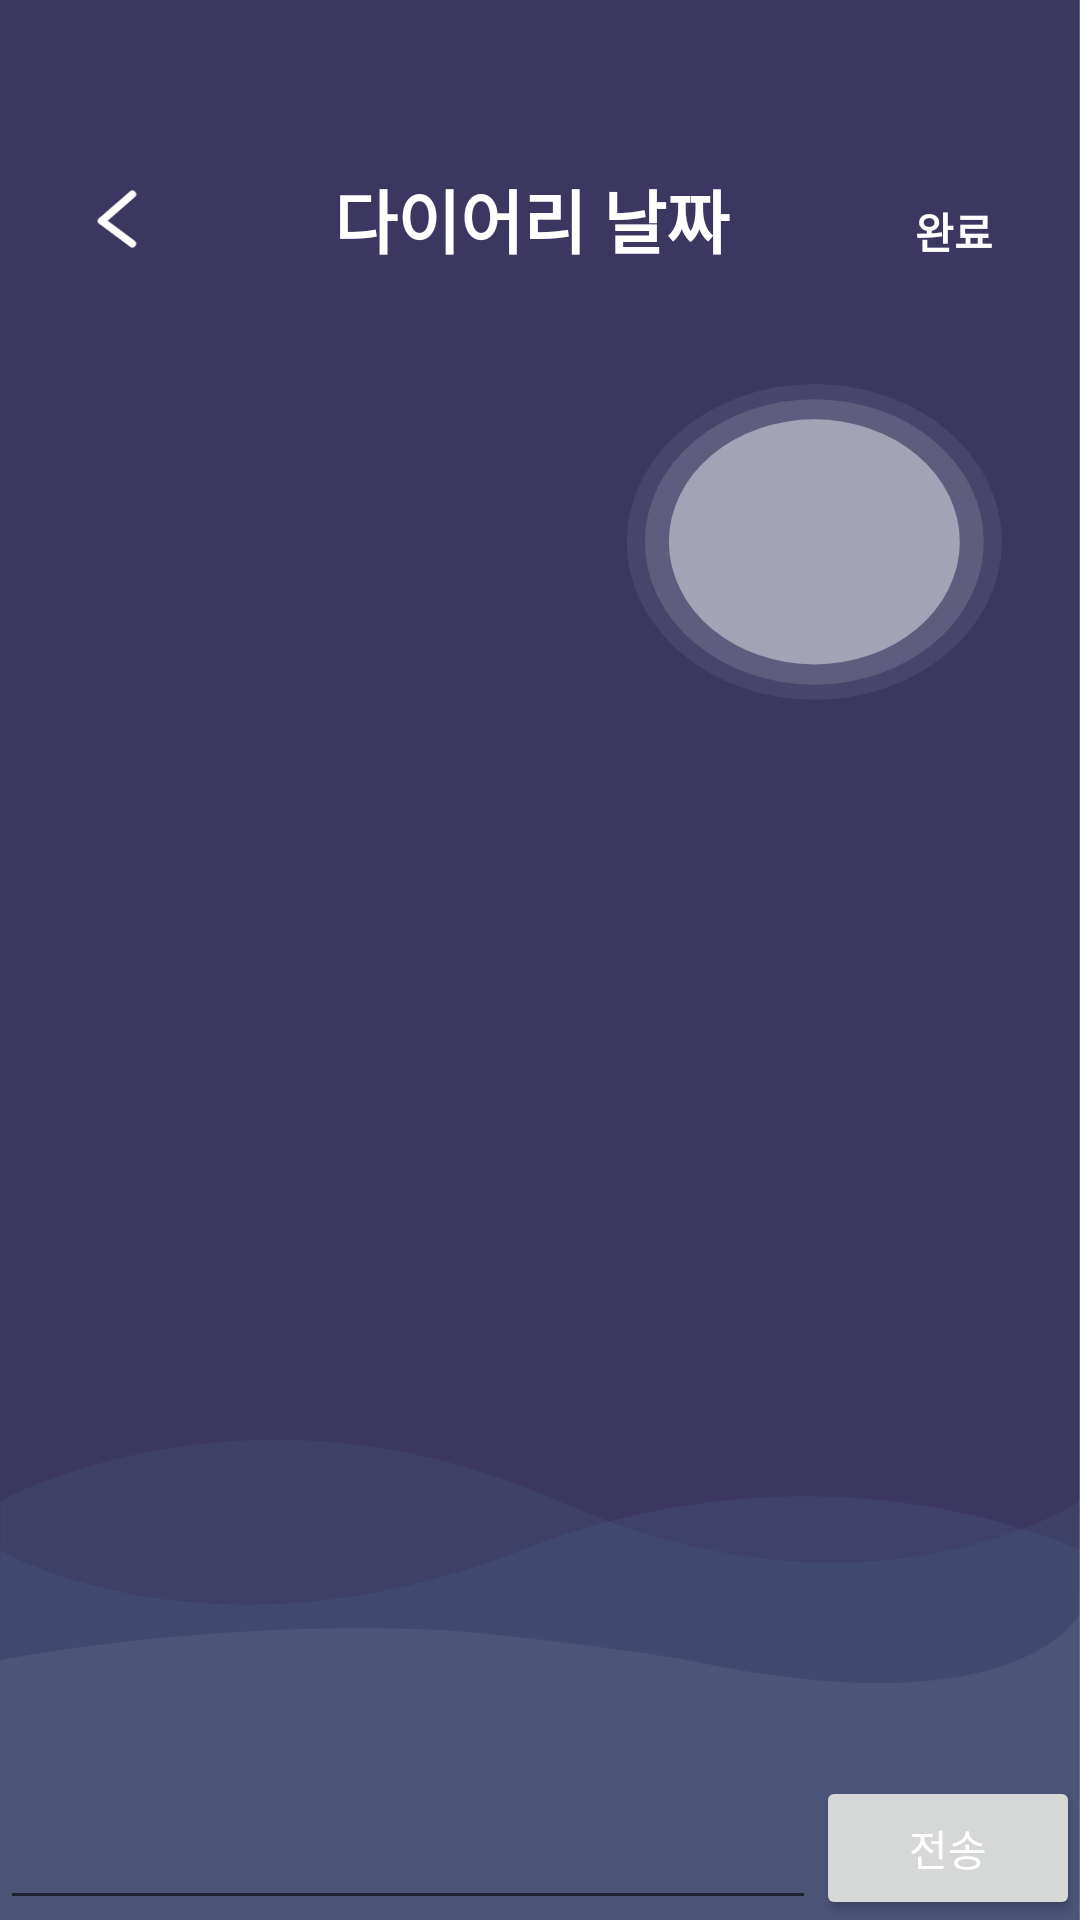

This screen was rendered from an Android layout file. Write that file and the resources it references.
<!-- AndroidManifest.xml: application theme Theme.example -->
<!-- res/layout/activity_chat.xml -->
<?xml version="1.0" encoding="UTF-8"?>
<layout xmlns:android="http://schemas.android.com/apk/res/android"
    xmlns:app="http://schemas.android.com/apk/res-auto"
    xmlns:tools="http://schemas.android.com/tools"
    tools:context=".Activity.ChatActivity">

    <androidx.constraintlayout.widget.ConstraintLayout
        android:layout_width="match_parent"
        android:layout_height="match_parent">

        
        <ImageView
            android:layout_width="0dp"
            android:layout_height="0dp"
            android:background="@drawable/background_chat"
            android:scaleType="fitCenter"
            app:layout_constraintBottom_toBottomOf="parent"
            app:layout_constraintEnd_toEndOf="parent"
            app:layout_constraintStart_toStartOf="parent"
            app:layout_constraintTop_toTopOf="parent" />

        
        <ImageView
            android:id="@+id/image_back"
            android:layout_width="20dp"
            android:layout_height="20dp"
            android:layout_marginStart="29dp"
            android:baselineAlignBottom="true"
            android:src="@drawable/img_back"
            app:layout_constraintBaseline_toBaselineOf="@id/tv_diaryName"
            app:layout_constraintEnd_toStartOf="@id/tv_diaryName"
            app:layout_constraintStart_toStartOf="parent" />

        <TextView
            android:id="@+id/tv_diaryName"
            android:layout_width="0dp"
            android:layout_height="wrap_content"
            android:layout_marginTop="56dp"
            android:gravity="center"
            android:textSize="@dimen/_23sp"
            android:text="다이어리 날짜"
            style="@style/balooMedium"
            app:layout_constraintEnd_toStartOf="@id/tv_finish"
            app:layout_constraintStart_toEndOf="@id/image_back"
            app:layout_constraintTop_toTopOf="parent" />

        <TextView
            android:id="@+id/tv_finish"
            android:layout_width="wrap_content"
            android:layout_height="wrap_content"
            android:layout_marginEnd="29dp"
            android:baselineAlignBottom="true"
            android:textSize="@dimen/_15sp"
            style="@style/balooMedium"
            android:text="완료"
            app:layout_constraintBaseline_toBaselineOf="@id/tv_diaryName"
            app:layout_constraintEnd_toEndOf="parent"
            app:layout_constraintStart_toEndOf="@id/tv_diaryName" />


        
        <androidx.recyclerview.widget.RecyclerView
            android:id="@+id/rcv_chat"
            android:layout_width="0dp"
            android:layout_height="0dp"
            android:layout_marginTop="20dp"
            app:layout_constraintBottom_toTopOf="@id/btn_send"
            app:layout_constraintLeft_toLeftOf="parent"
            app:layout_constraintRight_toRightOf="parent"
            app:layout_constraintTop_toBottomOf="@id/tv_diaryName" />


        <EditText
            android:id="@+id/et_typing"
            android:layout_width="0dp"
            android:layout_height="wrap_content"
            app:layout_constraintBottom_toBottomOf="parent"
            app:layout_constraintEnd_toStartOf="@+id/btn_send"
            app:layout_constraintStart_toStartOf="parent" />

        <Button
            android:id="@+id/btn_send"
            android:layout_width="wrap_content"
            android:layout_height="wrap_content"
            android:text="전송"
            app:layout_constraintBottom_toBottomOf="parent"
            app:layout_constraintEnd_toEndOf="parent"
            app:layout_constraintRight_toRightOf="parent"
            app:layout_constraintStart_toEndOf="@id/et_typing" />

    </androidx.constraintlayout.widget.ConstraintLayout>
</layout>
<!-- resources referenced by this layout -->
<resources>
  <dimen name="_15sp">25sp</dimen>
  <dimen name="_23sp">23sp</dimen>
  <!-- drawable img_back (drawable) -->
  <vector xmlns:android="http://schemas.android.com/apk/res/android"
      android:width="10.931dp"
      android:height="15.988dp"
      android:viewportWidth="10.931"
      android:viewportHeight="15.988">
    <path
        android:pathData="M9.52,1.411L1.411,8.506"
        android:strokeWidth="2"
        android:fillColor="#00000000"
        android:strokeColor="#fff"
        android:strokeLineCap="round"/>
    <path
        android:pathData="M9.52,14.587L1.411,8.506"
        android:strokeWidth="2"
        android:fillColor="#00000000"
        android:strokeColor="#fff"
        android:strokeLineCap="round"/>
  </vector>
  <style name="balooMedium">
          <item name="fontFamily">@font/baloo2_font</item>
          <item name="android:textStyle">bold</item>
      </style>
  <style name="Theme.example" parent="Theme.MaterialComponents.DayNight.DarkActionBar">
          
          <item name="colorPrimary">@color/purple_500</item>
          <item name="colorPrimaryVariant">@color/purple_700</item>
          <item name="colorOnPrimary">@color/white</item>
          
          <item name="colorSecondary">@color/teal_200</item>
          <item name="colorSecondaryVariant">@color/teal_700</item>
          <item name="colorOnSecondary">@color/black</item>
          
  
          
          <item name="windowActionBar">false</item>
          <item name="windowNoTitle">true</item>
  
          
          <item name="android:statusBarColor">@android:color/transparent</item>
  
          
          <item name="bottomSheetDialogTheme">@style/AppBottomSheetDialogTheme</item>
  
          
          <item name="android:textColor">@color/white</item>
  
      </style>
  <color name="purple_500">#FF6200EE</color>
  <color name="purple_700">#FF3700B3</color>
  <color name="white">#FFFFFFFF</color>
  <color name="teal_200">#FF03DAC5</color>
  <color name="teal_700">#FF018786</color>
  <color name="black">#FF000000</color>
  <style name="AppBottomSheetDialogTheme" parent="Theme.Design.Light.BottomSheetDialog">
          <item name="bottomSheetStyle">@style/AppModalStyle</item>
      </style>
  <style name="AppModalStyle" parent="Widget.Design.BottomSheet.Modal">
          <item name="android:background">@drawable/dialog_bottom</item>
      </style>
  <!-- drawable dialog_bottom (drawable) -->
  <?xml version="1.0" encoding="utf-8"?>
  <selector xmlns:android="http://schemas.android.com/apk/res/android">
      <item>
          <shape android:shape="rectangle">
              <solid android:color="#C2FFFFFF" />
              <corners android:topLeftRadius="20dp" android:topRightRadius="20dp" />
          </shape>
      </item>
  </selector>
</resources>
